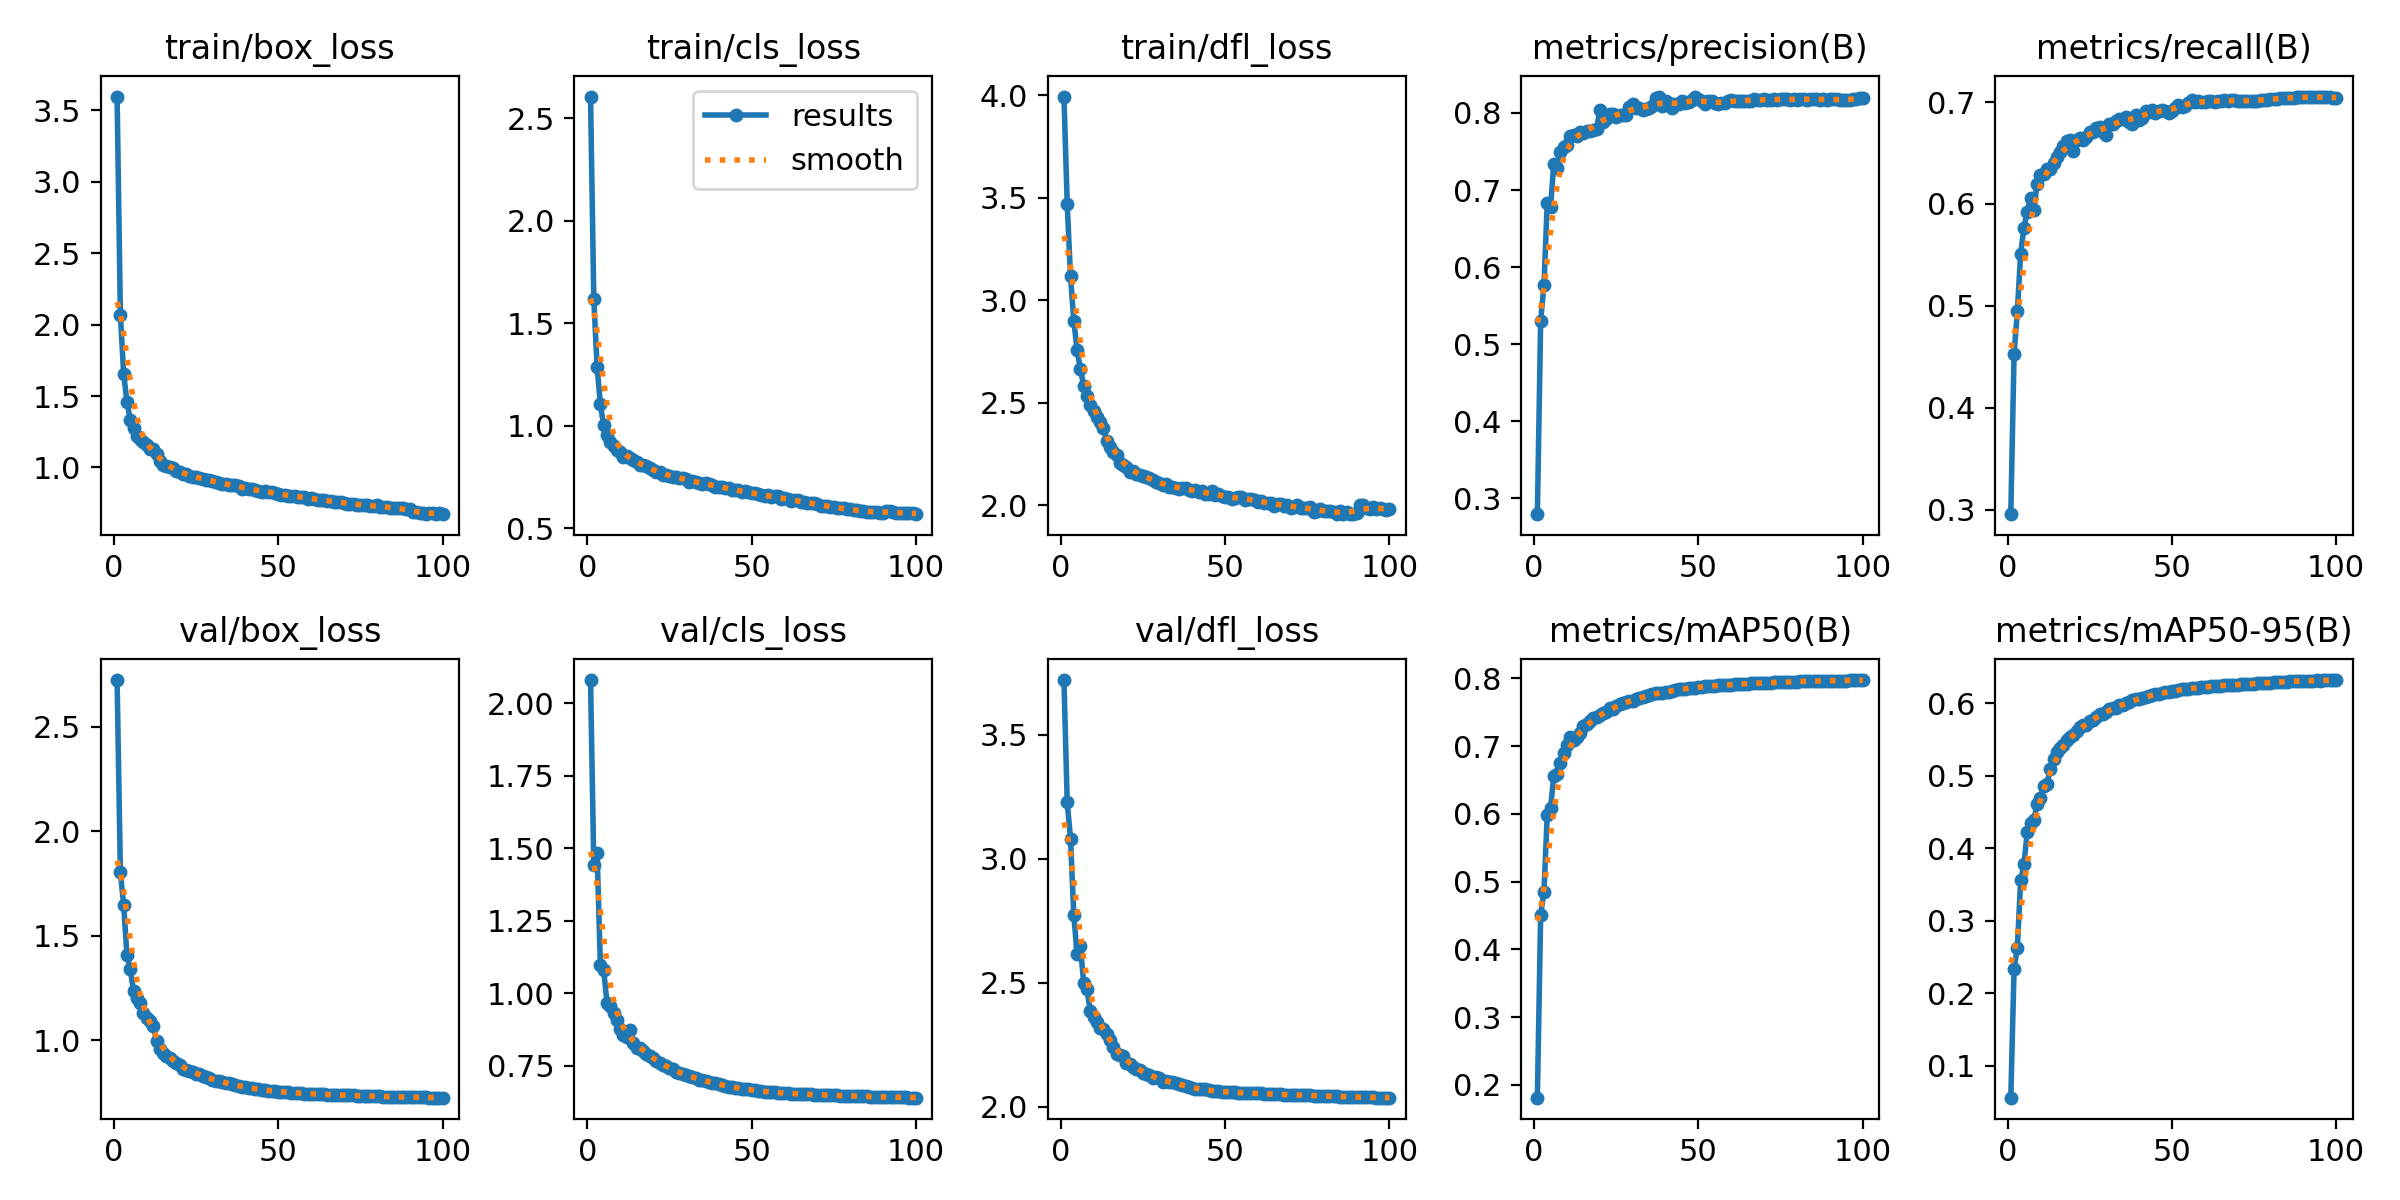

The file beside this chart, header and first rows:
epoch, time, train/box_loss, train/cls_loss, train/dfl_loss, metrics/precision(B), metrics/recall(B), metrics/mAP50(B), metrics/mAP50-95(B), val/box_loss, val/cls_loss, val/dfl_loss, lr/pg0, lr/pg1, lr/pg2
1, 164.3, 3.597, 2.605, 3.995, 0.2794, 0.2958, 0.1811, 0.05613, 2.723, 2.08, 3.721, 0.003322, 0.003322, 0.003322
2, 325.9, 2.067, 1.618, 3.468, 0.5305, 0.4531, 0.4512, 0.2341, 1.803, 1.443, 3.228, 0.006653, 0.006653, 0.006653
3, 486.6, 1.655, 1.287, 3.116, 0.5762, 0.4949, 0.4845, 0.2631, 1.646, 1.485, 3.081, 0.009978, 0.009978, 0.009978
4, 647.1, 1.46, 1.104, 2.901, 0.6828, 0.5512, 0.5984, 0.3559, 1.407, 1.098, 2.771, 0.009978, 0.009978, 0.009978
5, 808, 1.333, 1.002, 2.756, 0.6781, 0.5768, 0.608, 0.378, 1.343, 1.081, 2.616, 0.009961, 0.009961, 0.009961
6, 969.3, 1.277, 0.953, 2.665, 0.7341, 0.5924, 0.6563, 0.4218, 1.234, 0.9682, 2.649, 0.009939, 0.009939, 0.009939
7, 1129, 1.22, 0.9188, 2.581, 0.7292, 0.6061, 0.6594, 0.4347, 1.203, 0.9552, 2.499, 0.009912, 0.009912, 0.009912
8, 1291, 1.199, 0.9016, 2.533, 0.7492, 0.5946, 0.6743, 0.4385, 1.178, 0.9329, 2.473, 0.009881, 0.009881, 0.009881
9, 1452, 1.177, 0.8817, 2.49, 0.7556, 0.6198, 0.6902, 0.461, 1.13, 0.9068, 2.387, 0.009844, 0.009844, 0.009844
10, 1614, 1.159, 0.8714, 2.458, 0.7583, 0.6286, 0.702, 0.4689, 1.106, 0.8784, 2.362, 0.009803, 0.009803, 0.009803
11, 1774, 1.132, 0.8492, 2.428, 0.7702, 0.6292, 0.7135, 0.4855, 1.092, 0.8556, 2.343, 0.009758, 0.009758, 0.009758
12, 1935, 1.129, 0.8509, 2.405, 0.7711, 0.6348, 0.7088, 0.4894, 1.07, 0.8508, 2.317, 0.009707, 0.009707, 0.009707
13, 2095, 1.095, 0.841, 2.375, 0.77, 0.6344, 0.7139, 0.5087, 0.9961, 0.8748, 2.312, 0.009652, 0.009652, 0.009652
14, 2255, 1.043, 0.8324, 2.314, 0.7754, 0.6402, 0.7192, 0.5231, 0.9595, 0.8271, 2.295, 0.009593, 0.009593, 0.009593
15, 2415, 1.018, 0.821, 2.285, 0.7744, 0.6457, 0.7289, 0.5334, 0.9374, 0.8119, 2.269, 0.009529, 0.009529, 0.009529
16, 2575, 1.007, 0.8091, 2.258, 0.7762, 0.6514, 0.7319, 0.5383, 0.9233, 0.8124, 2.239, 0.00946, 0.00946, 0.00946
17, 2735, 0.9996, 0.8095, 2.242, 0.7771, 0.6566, 0.7371, 0.5429, 0.915, 0.8024, 2.213, 0.009388, 0.009388, 0.009388
18, 2895, 0.9935, 0.8032, 2.207, 0.7774, 0.6619, 0.7409, 0.5488, 0.9006, 0.792, 2.209, 0.009311, 0.009311, 0.009311
19, 3055, 0.9768, 0.7915, 2.193, 0.7797, 0.6629, 0.7422, 0.553, 0.8894, 0.7828, 2.203, 0.009229, 0.009229, 0.009229
20, 3215, 0.9678, 0.7848, 2.186, 0.8032, 0.652, 0.7458, 0.5568, 0.8843, 0.7783, 2.178, 0.009144, 0.009144, 0.009144
21, 3375, 0.9571, 0.7745, 2.163, 0.7884, 0.6624, 0.7489, 0.5622, 0.8628, 0.7667, 2.172, 0.009055, 0.009055, 0.009055
22, 3535, 0.9548, 0.7743, 2.167, 0.7922, 0.6646, 0.7505, 0.5672, 0.8588, 0.7581, 2.16, 0.008961, 0.008961, 0.008961
23, 3695, 0.9406, 0.7588, 2.15, 0.7991, 0.6627, 0.7556, 0.5696, 0.8546, 0.7513, 2.154, 0.008864, 0.008864, 0.008864
24, 3855, 0.9363, 0.7609, 2.149, 0.7988, 0.666, 0.7542, 0.5696, 0.847, 0.7496, 2.149, 0.008763, 0.008763, 0.008763
25, 4016, 0.9306, 0.756, 2.143, 0.7948, 0.671, 0.7589, 0.5755, 0.841, 0.7409, 2.138, 0.008658, 0.008658, 0.008658
26, 4178, 0.9261, 0.7518, 2.138, 0.7978, 0.6708, 0.762, 0.5775, 0.8385, 0.7384, 2.131, 0.00855, 0.00855, 0.00855
27, 4339, 0.9194, 0.7481, 2.131, 0.7977, 0.6744, 0.7631, 0.5817, 0.8302, 0.7301, 2.126, 0.008439, 0.008439, 0.008439
28, 4500, 0.9135, 0.7441, 2.121, 0.7973, 0.6751, 0.7653, 0.5851, 0.8227, 0.7253, 2.116, 0.008323, 0.008323, 0.008323
29, 4661, 0.9141, 0.7448, 2.111, 0.8078, 0.6706, 0.766, 0.5854, 0.8198, 0.7202, 2.119, 0.008205, 0.008205, 0.008205
30, 4822, 0.9058, 0.7385, 2.109, 0.8111, 0.6677, 0.767, 0.5879, 0.8112, 0.719, 2.114, 0.008084, 0.008084, 0.008084
31, 4982, 0.9004, 0.7275, 2.098, 0.8059, 0.6784, 0.7699, 0.5922, 0.8051, 0.7147, 2.101, 0.00796, 0.00796, 0.00796
32, 5142, 0.8903, 0.7306, 2.102, 0.8069, 0.678, 0.7709, 0.5929, 0.804, 0.711, 2.102, 0.007832, 0.007832, 0.007832
33, 5302, 0.8872, 0.7272, 2.087, 0.8037, 0.6811, 0.772, 0.5938, 0.801, 0.7074, 2.101, 0.007702, 0.007702, 0.007702
34, 5462, 0.885, 0.7213, 2.09, 0.805, 0.6835, 0.7737, 0.5975, 0.7974, 0.7008, 2.098, 0.00757, 0.00757, 0.00757
35, 5622, 0.8788, 0.7162, 2.085, 0.8071, 0.6837, 0.7751, 0.5978, 0.7939, 0.7012, 2.095, 0.007435, 0.007435, 0.007435
36, 5783, 0.8737, 0.718, 2.078, 0.8087, 0.6855, 0.7771, 0.6005, 0.7909, 0.6972, 2.091, 0.007297, 0.007297, 0.007297
37, 5944, 0.8753, 0.7165, 2.085, 0.8192, 0.6803, 0.7783, 0.6014, 0.7846, 0.6942, 2.089, 0.007158, 0.007158, 0.007158
38, 6106, 0.8679, 0.7128, 2.085, 0.8206, 0.6784, 0.7776, 0.6041, 0.7814, 0.6905, 2.082, 0.007016, 0.007016, 0.007016
39, 6267, 0.852, 0.6988, 2.075, 0.8086, 0.6876, 0.7784, 0.6053, 0.7773, 0.6891, 2.079, 0.006872, 0.006872, 0.006872
40, 6428, 0.8585, 0.702, 2.07, 0.8155, 0.6828, 0.7798, 0.6058, 0.7762, 0.6861, 2.076, 0.006727, 0.006727, 0.006727
41, 6589, 0.8503, 0.7003, 2.073, 0.8135, 0.6843, 0.7804, 0.6076, 0.773, 0.6838, 2.073, 0.00658, 0.00658, 0.00658
42, 6750, 0.8463, 0.6981, 2.065, 0.8068, 0.6915, 0.7819, 0.6089, 0.7705, 0.6819, 2.07, 0.006431, 0.006431, 0.006431
43, 6911, 0.8443, 0.694, 2.068, 0.8116, 0.6903, 0.7829, 0.6102, 0.7681, 0.6785, 2.069, 0.006281, 0.006281, 0.006281
44, 7072, 0.8376, 0.6876, 2.052, 0.8113, 0.6917, 0.7835, 0.6112, 0.7662, 0.6765, 2.069, 0.00613, 0.00613, 0.00613
45, 7234, 0.8301, 0.6842, 2.053, 0.8151, 0.6897, 0.7841, 0.6126, 0.7623, 0.6748, 2.066, 0.005978, 0.005978, 0.005978
46, 7396, 0.8316, 0.6861, 2.068, 0.8126, 0.6916, 0.7847, 0.6133, 0.7612, 0.6731, 2.064, 0.005824, 0.005824, 0.005824
47, 7558, 0.8267, 0.6782, 2.048, 0.8139, 0.6926, 0.7857, 0.6146, 0.7595, 0.6704, 2.063, 0.00567, 0.00567, 0.00567
48, 7719, 0.8265, 0.6811, 2.052, 0.8172, 0.6917, 0.7862, 0.615, 0.7573, 0.6697, 2.061, 0.005516, 0.005516, 0.005516
49, 7881, 0.821, 0.6765, 2.045, 0.8213, 0.6889, 0.7859, 0.6155, 0.7566, 0.6683, 2.06, 0.005361, 0.005361, 0.005361
50, 8042, 0.8138, 0.6693, 2.039, 0.8178, 0.6914, 0.7865, 0.6163, 0.7551, 0.6668, 2.06, 0.005205, 0.005205, 0.005205
51, 8203, 0.8096, 0.671, 2.041, 0.8152, 0.694, 0.7874, 0.6171, 0.7539, 0.6649, 2.058, 0.00505, 0.00505, 0.00505
52, 8365, 0.8056, 0.6652, 2.031, 0.8118, 0.6968, 0.788, 0.6185, 0.7524, 0.663, 2.059, 0.004895, 0.004895, 0.004895
53, 8526, 0.802, 0.6611, 2.033, 0.8152, 0.6946, 0.7885, 0.6193, 0.7518, 0.6616, 2.058, 0.004739, 0.004739, 0.004739
54, 8688, 0.8014, 0.6558, 2.037, 0.8151, 0.6961, 0.7885, 0.6198, 0.75, 0.6605, 2.056, 0.004584, 0.004584, 0.004584
55, 8850, 0.8013, 0.6599, 2.04, 0.8123, 0.6992, 0.7887, 0.62, 0.749, 0.6598, 2.055, 0.00443, 0.00443, 0.00443
56, 9011, 0.7955, 0.6523, 2.025, 0.8111, 0.7017, 0.7894, 0.621, 0.7477, 0.6592, 2.055, 0.004276, 0.004276, 0.004276
57, 9173, 0.7947, 0.6547, 2.031, 0.8126, 0.7005, 0.7896, 0.6213, 0.7467, 0.6583, 2.054, 0.004122, 0.004122, 0.004122
58, 9334, 0.7913, 0.6555, 2.028, 0.8135, 0.7005, 0.7899, 0.6214, 0.7457, 0.6576, 2.054, 0.00397, 0.00397, 0.00397
59, 9495, 0.7785, 0.6407, 2.025, 0.8152, 0.6997, 0.7901, 0.6218, 0.745, 0.6566, 2.054, 0.003819, 0.003819, 0.003819
60, 9656, 0.7874, 0.648, 2.016, 0.8166, 0.6998, 0.7907, 0.6224, 0.7444, 0.6558, 2.053, 0.003669, 0.003669, 0.003669
... 40 more rows
